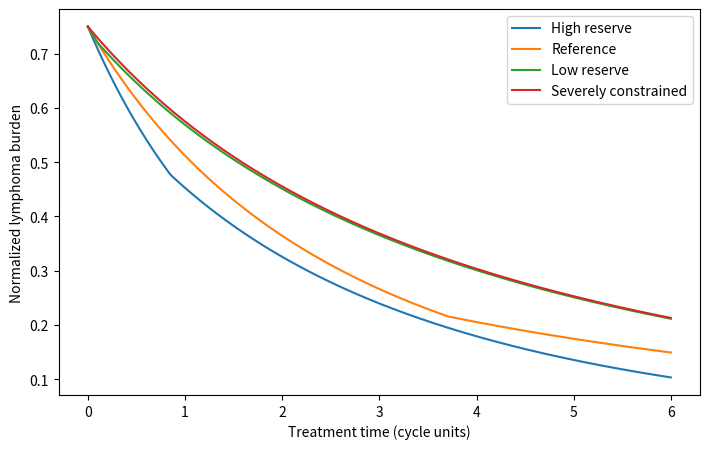
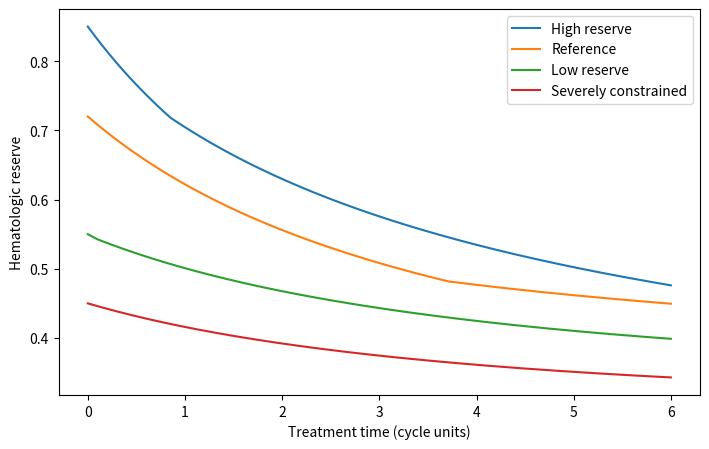
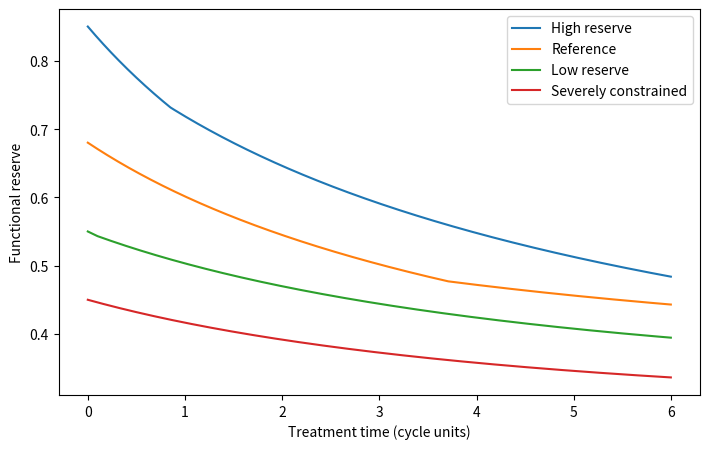
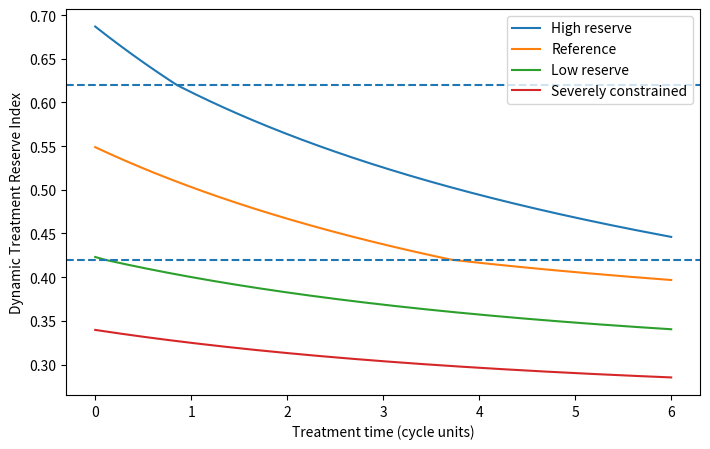
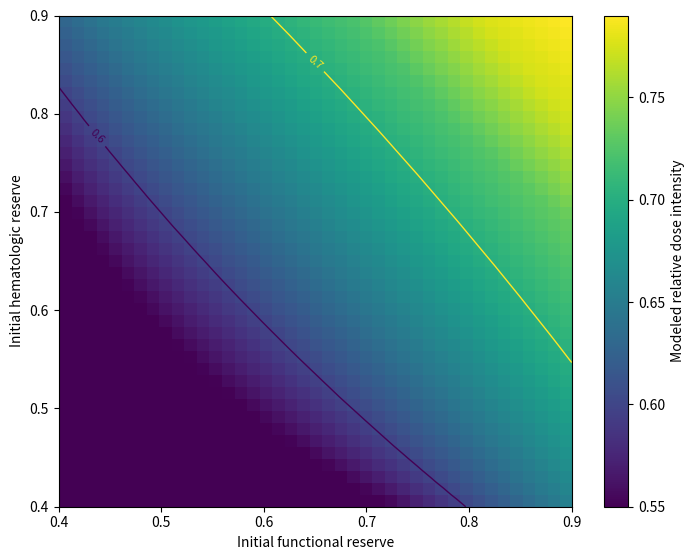
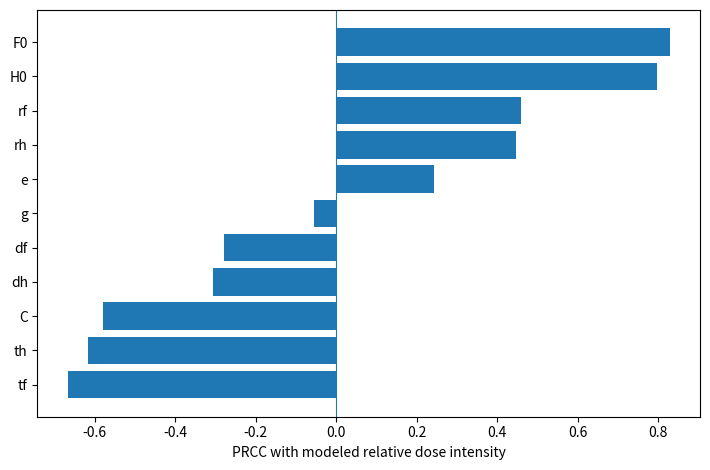

The script that saved these images, in order:
#!/usr/bin/env python3
"""
DLBCL_Regime_Switching_Reproducible.py

Reproducibility workflow for:
"A Regime-Switching Dynamic Reserve Model Linking Relative Dose Intensity and
Functional Recovery During First-Line Diffuse Large B-Cell Lymphoma Therapy"

WHAT IS DIRECTLY SPECIFIED BY THE MANUSCRIPT / SUPPLIED CORE CODE
----------------------------------------------------------------
- Four states: lymphoma burden L, hematologic reserve H, functional reserve F,
  cumulative delivered intensity D.
- Dynamic Treatment Reserve Index (DTRI):
      sqrt(H*F) / (1 + 0.25*L + 0.25*C)
- Regimes:
      DTRI >= 0.62       -> u = 1.00
      0.42 <= DTRI<0.62 -> u = 0.75
      DTRI < 0.42        -> u = 0.55
- ODE system and reference parameter values.
- Six treatment-cycle units, RK4, base step 0.01.
- Five reserve scenarios.
- 41x41 initial-reserve surface.
- Continuation along H0 = F0 for an illustrative RDI >= 0.70 boundary.
- 500-set Latin hypercube sampling and PRCC.
- Repeated integration at fourfold coarser resolution.

IMPORTANT TRANSPARENCY NOTE
---------------------------
The manuscript and supplied short Python implementation do NOT state the exact
Latin-hypercube parameter bounds, random seed, or stochastic perturbation law
that produced the archived PRCC/uncertainty CSVs. Therefore this script does
NOT silently pretend those missing choices are known.

The LHS bounds below are explicitly labelled REPRODUCIBILITY ASSUMPTIONS.
They are editable in SENSITIVITY_RANGES. Results from the deterministic core,
five scenarios, reserve surface, continuation boundary, and solver-resolution
check are generated directly from the manuscript equations.

This script is intended to make the computational workflow auditable. Exact
reproduction of archived sensitivity statistics requires the original sampling
bounds/seed if they differed from the assumptions documented here.

Usage
-----
    python DLBCL_Regime_Switching_Reproducible.py

Optional:
    python DLBCL_Regime_Switching_Reproducible.py --output-dir outputs
    python DLBCL_Regime_Switching_Reproducible.py --seed 42
    python DLBCL_Regime_Switching_Reproducible.py --n-lhs 500

Dependencies
------------
numpy
pandas
scipy
matplotlib
"""

from __future__ import annotations

import argparse
import json
from pathlib import Path
from typing import Dict, Iterable, Tuple

import numpy as np
import pandas as pd
import matplotlib.pyplot as plt
from scipy.stats import qmc, rankdata


# ---------------------------------------------------------------------------
# 1. Model specification
# ---------------------------------------------------------------------------

BASE: Dict[str, float] = {
    "g": 0.22,   # lymphoma growth
    "K": 1.00,   # normalized carrying capacity
    "e": 0.62,   # treatment effect
    "rh": 0.18,  # hematologic recovery
    "rf": 0.15,  # functional recovery
    "th": 0.17,  # hematologic treatment toxicity
    "tf": 0.15,  # functional treatment toxicity
    "dh": 0.10,  # lymphoma-associated hematologic depletion
    "df": 0.08,  # lymphoma-associated functional depletion
    "ch": 0.04,  # comorbidity-associated hematologic pressure
    "cf": 0.05,  # comorbidity-associated functional pressure
    "C": 0.35,   # reference comorbidity pressure
}

REFERENCE_X0 = (0.75, 0.72, 0.68, 0.0)

SCENARIOS = {
    "High reserve": {
        "x0": (0.75, 0.85, 0.85, 0.0),
        "mods": {"C": 0.20},
    },
    "Reference": {
        "x0": (0.75, 0.72, 0.68, 0.0),
        "mods": {"C": 0.35},
    },
    "Borderline reserve": {
        "x0": (0.75, 0.60, 0.58, 0.0),
        "mods": {"C": 0.40},
    },
    "Low reserve": {
        "x0": (0.75, 0.55, 0.55, 0.0),
        "mods": {"C": 0.45},
    },
    "Severely constrained": {
        "x0": (0.75, 0.45, 0.45, 0.0),
        "mods": {"C": 0.55},
    },
}

# Reproducibility assumptions because exact LHS bounds are not reported in the
# supplied manuscript. Change these only with a documented reason.
SENSITIVITY_RANGES: Dict[str, Tuple[float, float]] = {
    "H0": (0.45, 0.90),
    "F0": (0.45, 0.90),
    "C":  (0.15, 0.60),
    "g":  (0.16, 0.28),
    "e":  (0.48, 0.76),
    "rh": (0.10, 0.28),
    "rf": (0.08, 0.24),
    "th": (0.09, 0.26),
    "tf": (0.08, 0.25),
    "dh": (0.04, 0.16),
    "df": (0.035, 0.125),
}

SENSITIVITY_ORDER = [
    "H0", "F0", "C", "g", "e", "rh", "rf", "th", "tf", "dh", "df"
]


def dtri(x: np.ndarray, p: Dict[str, float]) -> float:
    """Dynamic Treatment Reserve Index."""
    L, H, F, _ = x
    return np.sqrt(max(H, 1e-12) * max(F, 1e-12)) / (
        1.0 + 0.25 * max(L, 0.0) + 0.25 * p["C"]
    )




def dtri_batch(X: np.ndarray, P: Dict[str, np.ndarray]) -> np.ndarray:
    L, H, F, _ = X.T
    return np.sqrt(np.maximum(H, 1e-12) * np.maximum(F, 1e-12)) / (
        1.0 + 0.25 * np.maximum(L, 0.0) + 0.25 * P["C"]
    )


def treatment_multiplier_batch(ri: np.ndarray) -> np.ndarray:
    return np.where(ri >= 0.62, 1.0, np.where(ri >= 0.42, 0.75, 0.55))


def deriv_batch(X: np.ndarray, P: Dict[str, np.ndarray]) -> np.ndarray:
    L, H, F, D = X.T
    u = treatment_multiplier_batch(dtri_batch(X, P))
    dL = P["g"] * L * (1.0 - L / P["K"]) - P["e"] * u * L
    dH = P["rh"] * (1.0 - H) * F - P["th"] * u * H - P["dh"] * L * H - P["ch"] * P["C"] * H
    dF = P["rf"] * (1.0 - F) * H - P["tf"] * u * F - P["df"] * L * F - P["cf"] * P["C"] * F
    dD = u / 6.0
    return np.column_stack([dL, dH, dF, dD])


def simulate_batch(X0: np.ndarray, parameter_rows: Dict[str, np.ndarray], n_steps: int = 600) -> np.ndarray:
    """Vectorized RK4 simulation for many independent parameter sets."""
    X = np.asarray(X0, dtype=float).copy()
    n = X.shape[0]
    P = {}
    for key, base_value in BASE.items():
        value = parameter_rows.get(key, base_value)
        arr = np.asarray(value, dtype=float)
        if arr.ndim == 0:
            arr = np.full(n, float(arr))
        P[key] = arr
    dt = 6.0 / n_steps
    for _ in range(n_steps):
        k1 = deriv_batch(X, P)
        k2 = deriv_batch(X + dt * k1 / 2.0, P)
        k3 = deriv_batch(X + dt * k2 / 2.0, P)
        k4 = deriv_batch(X + dt * k3, P)
        X = X + dt * (k1 + 2.0*k2 + 2.0*k3 + k4) / 6.0
        X[:, :3] = np.clip(X[:, :3], 0.0, 1.0)
    return X

def treatment_multiplier(reserve_index: float) -> float:
    """Piecewise treatment-delivery multiplier."""
    if reserve_index >= 0.62:
        return 1.00
    if reserve_index >= 0.42:
        return 0.75
    return 0.55


def regime_name(reserve_index: float) -> str:
    if reserve_index >= 0.62:
        return "Preserved"
    if reserve_index >= 0.42:
        return "Compensated"
    return "Intolerant"


def deriv(x: np.ndarray, p: Dict[str, float]) -> np.ndarray:
    """Coupled ODE vector field."""
    L, H, F, D = x
    u = treatment_multiplier(dtri(x, p))

    dL = p["g"] * L * (1.0 - L / p["K"]) - p["e"] * u * L
    dH = (
        p["rh"] * (1.0 - H) * F
        - p["th"] * u * H
        - p["dh"] * L * H
        - p["ch"] * p["C"] * H
    )
    dF = (
        p["rf"] * (1.0 - F) * H
        - p["tf"] * u * F
        - p["df"] * L * F
        - p["cf"] * p["C"] * F
    )
    dD = u / 6.0

    return np.array([dL, dH, dF, dD], dtype=float)


def simulate(
    x0: Iterable[float] = REFERENCE_X0,
    mods: Dict[str, float] | None = None,
    n_steps: int = 600,
    keep_trajectory: bool = False,
):
    """
    Classical RK4 integration over six treatment-cycle units.

    L, H, F are clipped to [0,1] after each full RK4 step, matching the
    supplied core implementation. D is not clipped.
    """
    p = BASE.copy()
    p.update(mods or {})

    horizon = 6.0
    dt = horizon / n_steps
    x = np.asarray(x0, dtype=float).copy()

    if keep_trajectory:
        times = np.linspace(0.0, horizon, n_steps + 1)
        states = np.empty((n_steps + 1, 4), dtype=float)
        ris = np.empty(n_steps + 1, dtype=float)
        regimes = np.empty(n_steps + 1, dtype=object)
        states[0] = x
        ris[0] = dtri(x, p)
        regimes[0] = regime_name(ris[0])

    regime_counts = {"Preserved": 0, "Compensated": 0, "Intolerant": 0}

    for i in range(n_steps):
        ri = dtri(x, p)
        regime_counts[regime_name(ri)] += 1

        k1 = deriv(x, p)
        k2 = deriv(x + dt * k1 / 2.0, p)
        k3 = deriv(x + dt * k2 / 2.0, p)
        k4 = deriv(x + dt * k3, p)
        x = x + dt * (k1 + 2.0 * k2 + 2.0 * k3 + k4) / 6.0
        x[:3] = np.clip(x[:3], 0.0, 1.0)

        if keep_trajectory:
            states[i + 1] = x
            ris[i + 1] = dtri(x, p)
            regimes[i + 1] = regime_name(ris[i + 1])

    fractions = {k: v / n_steps for k, v in regime_counts.items()}

    result = {
        "state": x,
        "params": p,
        "initial_dtri": dtri(np.asarray(x0, dtype=float), p),
        "final_dtri": dtri(x, p),
        "fractions": fractions,
    }

    if keep_trajectory:
        result.update(
            {
                "time": times,
                "trajectory": states,
                "dtri": ris,
                "regime": regimes,
            }
        )
    return result


# ---------------------------------------------------------------------------
# 2. Deterministic scenario analysis
# ---------------------------------------------------------------------------

def scenario_analysis(output_dir: Path) -> pd.DataFrame:
    rows = []
    for name, spec in SCENARIOS.items():
        result = simulate(spec["x0"], spec["mods"], keep_trajectory=True)
        L, H, F, D = result["state"]
        fr = result["fractions"]
        rows.append(
            {
                "Scenario": name,
                "L0": spec["x0"][0],
                "H0": spec["x0"][1],
                "F0": spec["x0"][2],
                "C": result["params"]["C"],
                "Initial_RI": result["initial_dtri"],
                "Final_L": L,
                "Final_H": H,
                "Final_F": F,
                "Final_RI": result["final_dtri"],
                "Modeled_RDI": D,
                "Preserved_Fraction": fr["Preserved"],
                "Compensated_Fraction": fr["Compensated"],
                "Intolerant_Fraction": fr["Intolerant"],
            }
        )

    df = pd.DataFrame(rows)
    df.to_csv(output_dir / "DLBCL_Scenario_Results.csv", index=False)
    return df


def selected_trajectories():
    selected = ["High reserve", "Reference", "Low reserve", "Severely constrained"]
    return {
        name: simulate(
            SCENARIOS[name]["x0"],
            SCENARIOS[name]["mods"],
            keep_trajectory=True,
        )
        for name in selected
    }


# ---------------------------------------------------------------------------
# 3. Figures 1-4
# ---------------------------------------------------------------------------

def plot_trajectories(output_dir: Path) -> None:
    tr = selected_trajectories()

    def plot_state(index: int, ylabel: str, filename: str):
        fig, ax = plt.subplots(figsize=(7.2, 4.6))
        for name, res in tr.items():
            ax.plot(res["time"], res["trajectory"][:, index], label=name)
        ax.set_xlabel("Treatment time (cycle units)")
        ax.set_ylabel(ylabel)
        ax.legend()
        fig.tight_layout()
        fig.savefig(output_dir / filename, dpi=300)
        plt.close(fig)

    plot_state(0, "Normalized lymphoma burden", "Figure_1_Lymphoma_Burden.png")
    plot_state(1, "Hematologic reserve", "Figure_2_Hematologic_Reserve.png")
    plot_state(2, "Functional reserve", "Figure_3_Functional_Reserve.png")

    fig, ax = plt.subplots(figsize=(7.2, 4.6))
    for name, res in tr.items():
        ax.plot(res["time"], res["dtri"], label=name)
    ax.axhline(0.62, linestyle="--")
    ax.axhline(0.42, linestyle="--")
    ax.set_xlabel("Treatment time (cycle units)")
    ax.set_ylabel("Dynamic Treatment Reserve Index")
    ax.legend()
    fig.tight_layout()
    fig.savefig(output_dir / "Figure_4_DTRI_Regime_Boundaries.png", dpi=300)
    plt.close(fig)


# ---------------------------------------------------------------------------
# 4. 41x41 reserve surface and continuation boundary
# ---------------------------------------------------------------------------

def reserve_surface(output_dir: Path) -> pd.DataFrame:
    grid = np.linspace(0.40, 0.90, 41)
    rows = []
    Z = np.empty((len(grid), len(grid)), dtype=float)

    Hmesh, Fmesh = np.meshgrid(grid, grid, indexing="ij")
    X0 = np.column_stack([
        np.full(Hmesh.size, 0.75), Hmesh.ravel(), Fmesh.ravel(), np.zeros(Hmesh.size)
    ])
    Xf = simulate_batch(X0, {"C": np.full(Hmesh.size, 0.35)})
    Z = Xf[:, 3].reshape(Hmesh.shape)
    Pf = {k: np.full(Hmesh.size, v) for k, v in BASE.items()}
    Pf["C"] = np.full(Hmesh.size, 0.35)
    final_ri = dtri_batch(Xf, Pf)
    for idx, (H0, F0) in enumerate(zip(Hmesh.ravel(), Fmesh.ravel())):
        rows.append({
            "H0": H0, "F0": F0, "C": 0.35,
            "Modeled_RDI": Xf[idx, 3], "Final_L": Xf[idx, 0],
            "Final_H": Xf[idx, 1], "Final_F": Xf[idx, 2],
            "Final_DTRI": final_ri[idx],
        })

    df = pd.DataFrame(rows)
    df.to_csv(output_dir / "DLBCL_Reserve_Surface_41x41.csv", index=False)

    fig, ax = plt.subplots(figsize=(7.2, 5.7))
    image = ax.imshow(
        Z,
        origin="lower",
        extent=[grid.min(), grid.max(), grid.min(), grid.max()],
        aspect="auto",
    )
    cs = ax.contour(grid, grid, Z, levels=[0.60, 0.70], linewidths=1.0)
    ax.clabel(cs, inline=True, fontsize=8)
    ax.set_xlabel("Initial functional reserve")
    ax.set_ylabel("Initial hematologic reserve")
    cbar = fig.colorbar(image, ax=ax)
    cbar.set_label("Modeled relative dose intensity")
    fig.tight_layout()
    fig.savefig(output_dir / "Figure_5_Reserve_RDI_Surface.png", dpi=300)
    plt.close(fig)

    return df


def continuation_boundary(output_dir: Path) -> pd.DataFrame:
    """
    Fine one-dimensional continuation along H0=F0.

    The manuscript reports an illustrative RDI>=0.70 boundary near equal
    baseline reserves of approximately 0.745.
    """
    reserve = np.linspace(0.40, 0.90, 1001)
    X0 = np.column_stack([np.full(reserve.size, 0.75), reserve, reserve, np.zeros(reserve.size)])
    Xf = simulate_batch(X0, {"C": np.full(reserve.size, 0.35)})
    df = pd.DataFrame({"Equal_Reserve": reserve, "Modeled_RDI": Xf[:, 3]})
    eligible = df[df["Modeled_RDI"] >= 0.70]
    boundary = float(eligible.iloc[0]["Equal_Reserve"]) if len(eligible) else np.nan

    df["RDI70_Boundary"] = boundary
    df.to_csv(output_dir / "DLBCL_Continuation_RDI70.csv", index=False)
    return df


# ---------------------------------------------------------------------------
# 5. Latin hypercube uncertainty + PRCC
# ---------------------------------------------------------------------------

def _rank_residual(values: np.ndarray, covariates: np.ndarray) -> np.ndarray:
    y = rankdata(values)
    if covariates.size == 0:
        return y - y.mean()
    X = np.column_stack(
        [np.ones(len(values)), np.apply_along_axis(rankdata, 0, covariates)]
    )
    beta, *_ = np.linalg.lstsq(X, y, rcond=None)
    return y - X @ beta


def partial_rank_correlations(X: np.ndarray, y: np.ndarray) -> np.ndarray:
    out = np.empty(X.shape[1], dtype=float)
    for j in range(X.shape[1]):
        mask = [k for k in range(X.shape[1]) if k != j]
        residual_x = _rank_residual(X[:, j], X[:, mask])
        residual_y = _rank_residual(y, X[:, mask])
        out[j] = np.corrcoef(residual_x, residual_y)[0, 1]
    return out


def lhs_analysis(
    output_dir: Path,
    n_samples: int = 500,
    seed: int = 42,
) -> Tuple[pd.DataFrame, pd.DataFrame, pd.DataFrame]:

    sampler = qmc.LatinHypercube(d=len(SENSITIVITY_ORDER), seed=seed)
    unit = sampler.random(n=n_samples)

    X = np.empty_like(unit)
    for j, name in enumerate(SENSITIVITY_ORDER):
        lo, hi = SENSITIVITY_RANGES[name]
        X[:, j] = lo + unit[:, j] * (hi - lo)

    input_df = pd.DataFrame(X, columns=SENSITIVITY_ORDER)

    X0 = np.column_stack([
        np.full(n_samples, 0.75), input_df["H0"].to_numpy(),
        input_df["F0"].to_numpy(), np.zeros(n_samples)
    ])
    parameter_rows = {k: input_df[k].to_numpy() for k in ["C","g","e","rh","rf","th","tf","dh","df"]}
    Xf = simulate_batch(X0, parameter_rows)
    Pfinal = {k: np.full(n_samples, v) for k, v in BASE.items()}
    for k, v in parameter_rows.items(): Pfinal[k] = v
    final_ri = dtri_batch(Xf, Pfinal)
    output_df = pd.DataFrame({
        "Modeled_RDI": Xf[:,3],
        "Final_Lymphoma_Burden": Xf[:,0],
        "Final_Reserve_Index": final_ri,
    })
    full_df = pd.concat([input_df, output_df], axis=1)
    full_df.to_csv(output_dir / "DLBCL_LHS_500_Full.csv", index=False)

    X_np = input_df.to_numpy()
    prcc_rdi = partial_rank_correlations(
        X_np, output_df["Modeled_RDI"].to_numpy()
    )
    prcc_l = partial_rank_correlations(
        X_np, output_df["Final_Lymphoma_Burden"].to_numpy()
    )

    sensitivity = pd.DataFrame(
        {
            "Parameter": SENSITIVITY_ORDER,
            "PRCC_RDI": prcc_rdi,
            "PRCC_Final_Lymphoma_Burden": prcc_l,
            "Abs": np.abs(prcc_rdi),
        }
    ).sort_values("Abs", ascending=False)
    sensitivity.to_csv(output_dir / "DLBCL_Global_Sensitivity.csv", index=False)

    def summary_row(label: str, series: pd.Series):
        return {
            "Outcome": label,
            "Median": float(series.median()),
            "P05": float(series.quantile(0.05)),
            "P95": float(series.quantile(0.95)),
        }

    uncertainty = pd.DataFrame(
        [
            summary_row("Modeled RDI", output_df["Modeled_RDI"]),
            summary_row(
                "Final lymphoma burden",
                output_df["Final_Lymphoma_Burden"],
            ),
            summary_row(
                "Final reserve index",
                output_df["Final_Reserve_Index"],
            ),
        ]
    )
    uncertainty.to_csv(output_dir / "DLBCL_Uncertainty_Summary.csv", index=False)

    fig, ax = plt.subplots(figsize=(7.2, 4.8))
    plot_df = sensitivity.sort_values("PRCC_RDI")
    ax.barh(plot_df["Parameter"], plot_df["PRCC_RDI"])
    ax.axvline(0.0, linewidth=0.8)
    ax.set_xlabel("PRCC with modeled relative dose intensity")
    fig.tight_layout()
    fig.savefig(output_dir / "Figure_6_Global_Sensitivity_RDI.png", dpi=300)
    plt.close(fig)

    return full_df, sensitivity, uncertainty


# ---------------------------------------------------------------------------
# 6. Solver-resolution robustness
# ---------------------------------------------------------------------------

def solver_robustness(output_dir: Path) -> pd.DataFrame:
    strict = simulate(REFERENCE_X0, {"C": 0.35}, n_steps=600)["state"]
    relaxed = simulate(REFERENCE_X0, {"C": 0.35}, n_steps=150)["state"]

    names = ["Final L", "Final H", "Final F", "Modeled RDI"]
    rows = []
    for i, name in enumerate(names):
        rows.append(
            {
                "Outcome": name,
                "Strict": strict[i],
                "Relaxed": relaxed[i],
                "Absolute_Difference": abs(strict[i] - relaxed[i]),
            }
        )

    df = pd.DataFrame(rows)
    df.to_csv(output_dir / "DLBCL_Solver_Robustness.csv", index=False)
    return df


# ---------------------------------------------------------------------------
# 7. Machine-readable metadata and console report
# ---------------------------------------------------------------------------

def save_metadata(output_dir: Path, seed: int, n_lhs: int) -> None:
    metadata = {
        "model": "DLBCL regime-switching dynamic reserve model",
        "status": "theoretical mechanistic proof-of-concept",
        "patient_level_fitting": False,
        "clinical_decision_tool": False,
        "integration": {
            "method": "classical fourth-order Runge-Kutta",
            "horizon_cycle_units": 6.0,
            "reference_steps": 600,
            "reference_dt": 0.01,
            "coarse_steps": 150,
            "coarse_dt": 0.04,
        },
        "regime_thresholds": {
            "preserved": "DTRI >= 0.62",
            "compensated": "0.42 <= DTRI < 0.62",
            "intolerant": "DTRI < 0.42",
        },
        "treatment_multipliers": {
            "preserved": 1.0,
            "compensated": 0.75,
            "intolerant": 0.55,
        },
        "lhs": {
            "n_samples": n_lhs,
            "seed": seed,
            "ranges_status": (
                "reproducibility assumptions; exact bounds were not specified "
                "in the supplied manuscript/core script"
            ),
            "ranges": {k: list(v) for k, v in SENSITIVITY_RANGES.items()},
        },
    }
    (output_dir / "DLBCL_Reproducibility_Metadata.json").write_text(
        json.dumps(metadata, indent=2), encoding="utf-8"
    )


def print_report(
    scenarios: pd.DataFrame,
    continuation: pd.DataFrame,
    sensitivity: pd.DataFrame,
    uncertainty: pd.DataFrame,
    solver: pd.DataFrame,
    output_dir: Path,
) -> None:
    ref = scenarios.loc[scenarios["Scenario"] == "Reference"].iloc[0]
    boundary = continuation["RDI70_Boundary"].iloc[0]

    print("\nDLBCL regime-switching reproducibility workflow")
    print("=" * 55)
    print(f"Reference modeled RDI : {ref['Modeled_RDI']:.6f}")
    print(f"Reference final L     : {ref['Final_L']:.6f}")
    print(f"Reference final H     : {ref['Final_H']:.6f}")
    print(f"Reference final F     : {ref['Final_F']:.6f}")
    print(f"Reference final DTRI  : {ref['Final_RI']:.6f}")
    print(f"RDI >= 0.70 boundary  : {boundary:.4f} along H0=F0")
    print(
        "Max solver difference : "
        f"{solver['Absolute_Difference'].max():.9f}"
    )

    print("\nGenerated LHS uncertainty (using documented assumed bounds):")
    print(uncertainty.to_string(index=False))

    print("\nGenerated PRCC ranking:")
    print(
        sensitivity[
            ["Parameter", "PRCC_RDI", "PRCC_Final_Lymphoma_Burden"]
        ].to_string(index=False)
    )

    print(f"\nFiles written to: {output_dir.resolve()}")
    print(
        "\nNOTE: deterministic results follow the manuscript equations. "
        "Exact archived PRCC/uncertainty values cannot be guaranteed unless "
        "the original unreported LHS bounds and seed are known."
    )


# ---------------------------------------------------------------------------
# Main
# ---------------------------------------------------------------------------

def main():
    parser = argparse.ArgumentParser(
        description="Reproduce the DLBCL regime-switching computational workflow."
    )
    parser.add_argument(
        "--output-dir",
        default="DLBCL_reproducibility_outputs",
        help="Directory for generated CSV, PNG, and JSON files.",
    )
    parser.add_argument(
        "--seed",
        type=int,
        default=42,
        help="Random seed for Latin hypercube sampling.",
    )
    parser.add_argument(
        "--n-lhs",
        type=int,
        default=500,
        help="Number of Latin hypercube parameter sets.",
    )
    args = parser.parse_args()

    output_dir = Path(args.output_dir)
    output_dir.mkdir(parents=True, exist_ok=True)

    scenarios = scenario_analysis(output_dir)
    plot_trajectories(output_dir)
    reserve_surface(output_dir)
    continuation = continuation_boundary(output_dir)
    _, sensitivity, uncertainty = lhs_analysis(
        output_dir,
        n_samples=args.n_lhs,
        seed=args.seed,
    )
    solver = solver_robustness(output_dir)
    save_metadata(output_dir, args.seed, args.n_lhs)

    print_report(
        scenarios,
        continuation,
        sensitivity,
        uncertainty,
        solver,
        output_dir,
    )


if __name__ == "__main__":
    main()
